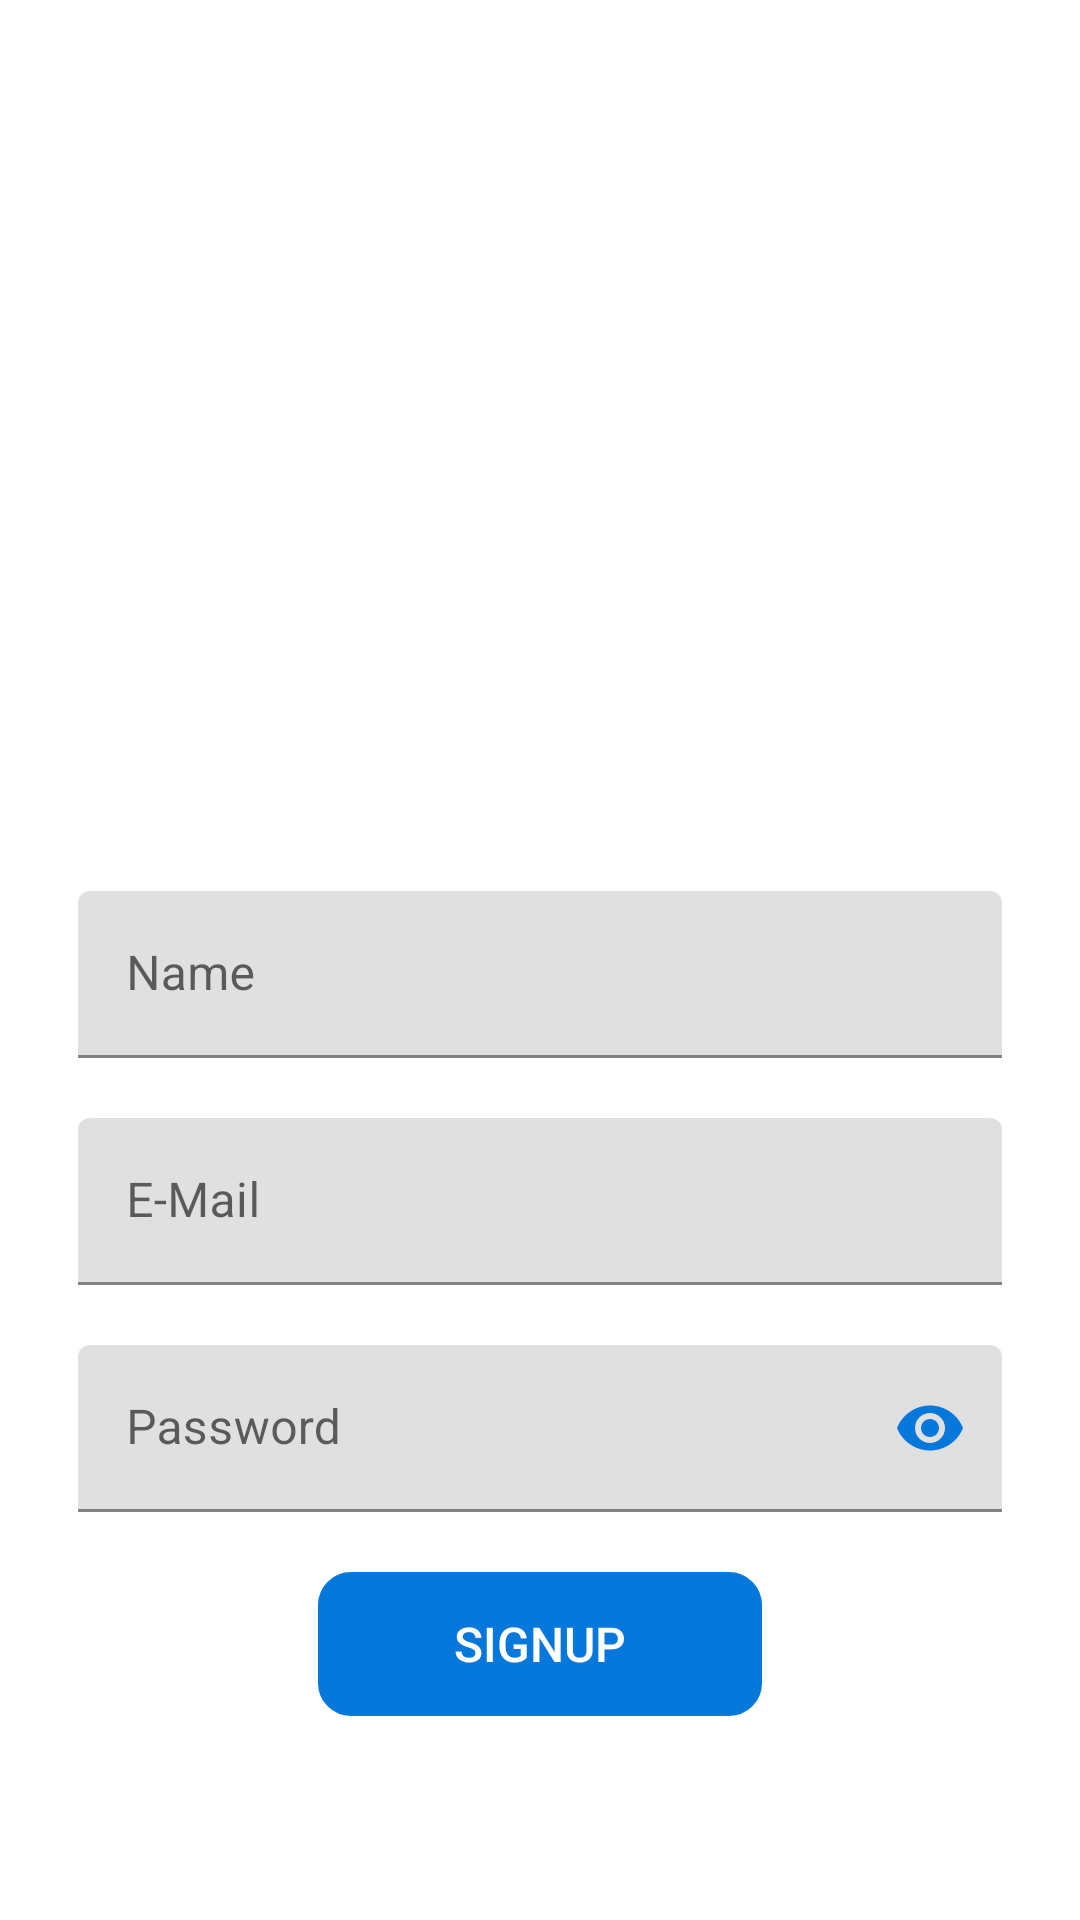

Layout XML and referenced resources for this Android screen:
<!-- AndroidManifest.xml: application theme Theme.FakeStoreApp -->
<!-- res/layout/fragment_signup.xml -->
<layout xmlns:android="http://schemas.android.com/apk/res/android"
    xmlns:tools="http://schemas.android.com/tools"
    xmlns:app="http://schemas.android.com/apk/res-auto">

    <data>

    </data>

    <FrameLayout
        android:layout_width="match_parent"
        android:layout_height="match_parent"
        tools:context="com.example.fakestoreapp.ui.authentication.SignupFragment">
        <ScrollView
            android:layout_width="match_parent"
            android:layout_height="match_parent">
            <androidx.constraintlayout.widget.ConstraintLayout
                android:layout_width="match_parent"
                android:layout_height="wrap_content">
                <ImageView
                    android:id="@+id/loginStoreIcon"
                    android:layout_width="150dp"
                    android:layout_height="150dp"
                    app:layout_constraintTop_toTopOf="parent"
                    app:layout_constraintStart_toStartOf="parent"
                    app:layout_constraintEnd_toEndOf="parent"
                    android:layout_marginTop="100dp"
                    android:src="@drawable/store"
                    android:scaleType="fitXY" />
                <com.google.android.material.textfield.TextInputLayout
                    android:id="@+id/nameTL"
                    style="@style/CustomTextInputLayout"
                    android:layout_width="match_parent"
                    android:layout_height="wrap_content"
                    app:layout_constraintTop_toBottomOf="@+id/loginStoreIcon"
                    android:layout_marginVertical="47dp"
                    android:layout_marginHorizontal="26dp"
                    android:hint="@string/name">
                    <com.google.android.material.textfield.TextInputEditText
                        android:id="@+id/nameET"
                        android:layout_width="match_parent"
                        android:layout_height="match_parent"
                        android:textColor="@color/black"
                        android:inputType="textEmailAddress" />
                </com.google.android.material.textfield.TextInputLayout>
                <com.google.android.material.textfield.TextInputLayout
                    android:id="@+id/emailTL"
                    style="@style/CustomTextInputLayout"
                    android:layout_width="match_parent"
                    android:layout_height="wrap_content"
                    app:layout_constraintTop_toBottomOf="@+id/nameTL"
                    android:layout_marginVertical="20dp"
                    android:layout_marginHorizontal="26dp"
                    android:hint="@string/email">
                    <com.google.android.material.textfield.TextInputEditText
                        android:id="@+id/emailET"
                        android:layout_width="match_parent"
                        android:layout_height="match_parent"
                        android:textColor="@color/black"
                        android:inputType="textEmailAddress" />
                </com.google.android.material.textfield.TextInputLayout>
                <com.google.android.material.textfield.TextInputLayout
                    android:id="@+id/passwordTL"
                    style="@style/CustomTextInputLayout"
                    android:layout_width="match_parent"
                    android:layout_height="wrap_content"
                    app:layout_constraintTop_toBottomOf="@+id/emailTL"
                    android:layout_marginVertical="20dp"
                    android:layout_marginHorizontal="26dp"
                    android:hint="@string/password"
                    app:passwordToggleTint="@color/light_blue"
                    app:passwordToggleEnabled="true">
                    <com.google.android.material.textfield.TextInputEditText
                        android:id="@+id/passwordET"
                        android:layout_width="match_parent"
                        android:layout_height="wrap_content"
                        android:textColor="@color/black"
                        android:inputType="textPassword" />
                </com.google.android.material.textfield.TextInputLayout>
                <Button
                    android:id="@+id/signupBtn"
                    android:layout_width="148dp"
                    android:layout_height="wrap_content"
                    android:text="@string/signup"
                    android:textSize="16sp"
                    android:textColor="@color/white"
                    app:layout_constraintStart_toStartOf="parent"
                    app:layout_constraintEnd_toEndOf="parent"
                    app:layout_constraintTop_toBottomOf="@+id/passwordTL"
                    android:layout_marginVertical="20dp"
                    android:background="@drawable/rect_with_10_radius"
                    app:backgroundTint="@color/light_blue" />

                <ProgressBar
                    android:id="@+id/progressBar"
                    android:layout_width="wrap_content"
                    android:layout_height="wrap_content"
                    android:elevation="4dp"
                    android:visibility="gone"
                    app:layout_constraintBottom_toBottomOf="parent"
                    app:layout_constraintStart_toStartOf="parent"
                    app:layout_constraintEnd_toEndOf="parent"
                    android:layout_marginBottom="20dp"/>
            </androidx.constraintlayout.widget.ConstraintLayout>
        </ScrollView>
    </FrameLayout>
</layout>
<!-- resources referenced by this layout -->
<resources>
  <color name="black">#FF000000</color>
  <color name="light_blue">#0678DC</color>
  <color name="white">#FFFFFFFF</color>
  <!-- drawable rect_with_10_radius (drawable) -->
  <?xml version="1.0" encoding="utf-8"?>
  <shape android:shape="rectangle" xmlns:android="http://schemas.android.com/apk/res/android">
      <stroke android:color="@color/light_blue" android:width="2dp" />
      <corners android:radius="10dp" />
  </shape>
  <string name="email">E-Mail</string>
  <string name="name">Name</string>
  <string name="password">Password</string>
  <string name="signup">Signup</string>
  <style name="Theme.FakeStoreApp" parent="Theme.MaterialComponents.Light.NoActionBar" />
</resources>
